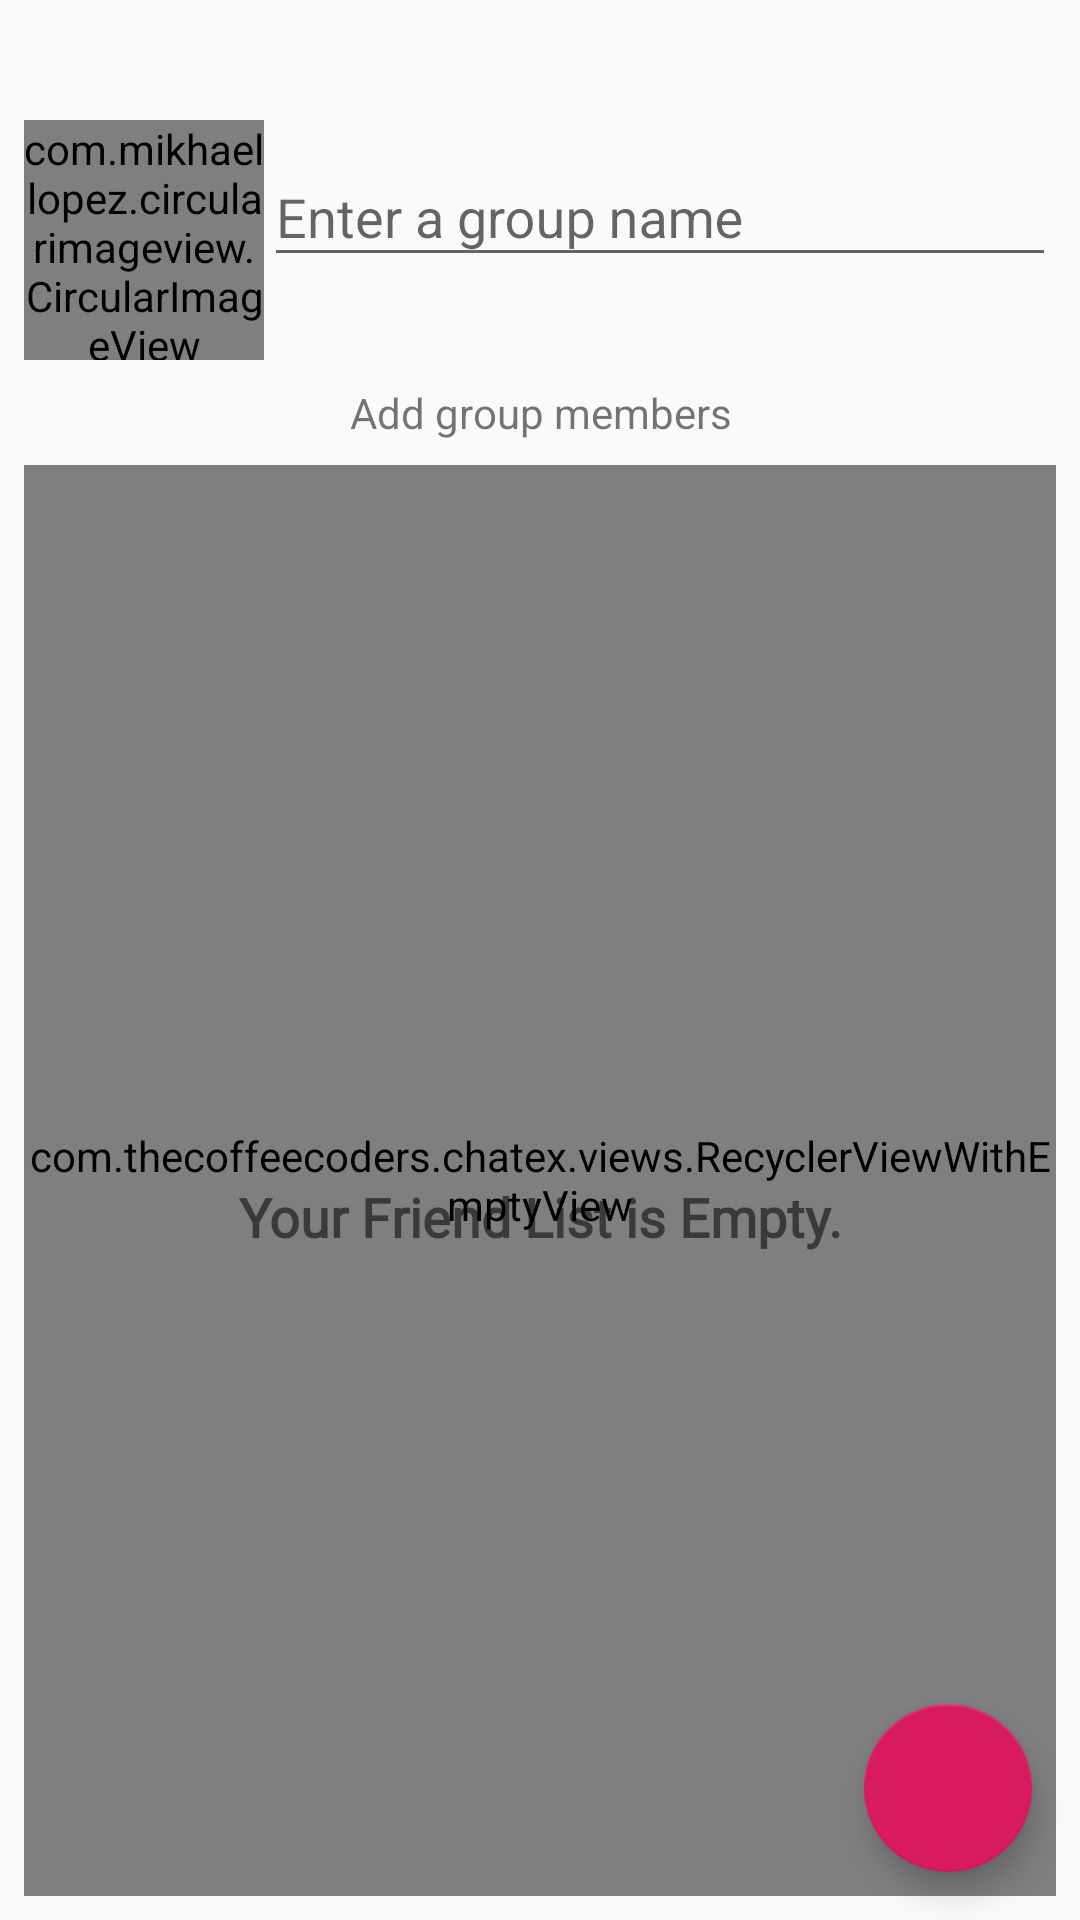

The Android layout XML behind this screen, and the referenced resources:
<!-- AndroidManifest.xml: application theme AppTheme -->
<!-- res/layout/activity_add_group.xml -->
<?xml version="1.0" encoding="utf-8"?>
<android.support.constraint.ConstraintLayout xmlns:android="http://schemas.android.com/apk/res/android"
    xmlns:app="http://schemas.android.com/apk/res-auto"
    xmlns:tools="http://schemas.android.com/tools"
    android:layout_width="match_parent"
    android:layout_height="match_parent"
    tools:context=".AddGroupActivity">

    <ProgressBar
        android:id="@+id/add_group_picture_progress_bar"
        style="?android:attr/progressBarStyleLarge"
        android:layout_width="30dp"
        android:layout_height="30dp"
        app:layout_constraintTop_toTopOf="@id/linearLayout2"
        app:layout_constraintBottom_toBottomOf="@id/linearLayout2"
        app:layout_constraintLeft_toLeftOf="@id/linearLayout2"
        android:layout_marginLeft="24dp"
        android:visibility="invisible" />

    <LinearLayout
        android:id="@+id/linearLayout2"
        android:layout_width="match_parent"
        android:layout_height="wrap_content"
        android:layout_marginStart="8dp"
        android:layout_marginTop="40dp"
        android:layout_marginEnd="8dp"
        android:orientation="horizontal"
        app:layout_constraintEnd_toEndOf="parent"
        app:layout_constraintHorizontal_bias="0.0"
        app:layout_constraintStart_toStartOf="parent"
        app:layout_constraintTop_toTopOf="parent">

        <com.mikhaellopez.circularimageview.CircularImageView
            android:layout_width="80dp"
            android:layout_height="80dp"
            android:src="@drawable/img_profile_picture_placeholder_female"
            android:id="@+id/add_group_group_picture"/>

        <android.support.design.widget.TextInputLayout
            android:layout_width="match_parent"
            android:layout_height="wrap_content">

            <EditText
                android:layout_width="match_parent"
                android:layout_height="wrap_content"
                android:hint="Enter a group name"
                android:id="@+id/add_group_group_name_et"/>
        </android.support.design.widget.TextInputLayout>
    </LinearLayout>

    <TextView
        android:id="@+id/textView"
        android:layout_width="wrap_content"
        android:layout_height="wrap_content"
        android:layout_marginStart="8dp"
        android:layout_marginTop="8dp"
        android:layout_marginEnd="8dp"
        android:text="Add group members"
        app:layout_constraintEnd_toEndOf="parent"
        app:layout_constraintHorizontal_bias="0.502"
        app:layout_constraintStart_toStartOf="parent"
        app:layout_constraintTop_toBottomOf="@+id/linearLayout2" />

    <com.thecoffeecoders.chatex.views.RecyclerViewWithEmptyView
        android:id="@+id/add_group_friend_list_recyclerview"
        android:layout_width="match_parent"
        android:layout_height="0dp"
        android:layout_marginStart="8dp"
        android:layout_marginTop="8dp"
        android:layout_marginEnd="8dp"
        android:layout_marginBottom="8dp"
        app:layout_constraintBottom_toBottomOf="parent"
        app:layout_constraintEnd_toEndOf="parent"
        app:layout_constraintHorizontal_bias="0.0"
        app:layout_constraintStart_toStartOf="parent"
        app:layout_constraintTop_toBottomOf="@+id/textView">
    </com.thecoffeecoders.chatex.views.RecyclerViewWithEmptyView>

    <android.support.constraint.ConstraintLayout
        android:id="@+id/activity_add_group_empty_view"
        android:layout_width="wrap_content"
        android:layout_height="wrap_content"
        app:layout_constraintTop_toTopOf="@id/add_group_friend_list_recyclerview"
        app:layout_constraintLeft_toLeftOf="@id/add_group_friend_list_recyclerview"
        app:layout_constraintRight_toRightOf="@id/add_group_friend_list_recyclerview"
        app:layout_constraintBottom_toBottomOf="@id/add_group_friend_list_recyclerview">

        <TextView
            android:id="@+id/textView1"
            android:layout_width="match_parent"
            android:layout_height="wrap_content"
            app:layout_constraintTop_toTopOf="parent"
            app:layout_constraintLeft_toLeftOf="parent"
            app:layout_constraintRight_toRightOf="parent"
            android:layout_marginTop="24dp"
            android:text="Your Friend List is Empty."
            android:fontFamily="@font/nunito_light"
            android:textSize="18sp"
            android:gravity="center"
            android:textStyle="bold"/>

    </android.support.constraint.ConstraintLayout>


    <ProgressBar
        android:id="@+id/add_group_activity_progress_bar"
        style="?android:attr/progressBarStyleSmall"
        android:layout_width="wrap_content"
        android:layout_height="wrap_content"
        android:layout_centerHorizontal="true"
        android:layout_centerVertical="true"
        android:layout_marginStart="8dp"
        android:layout_marginTop="8dp"
        android:layout_marginEnd="8dp"
        android:layout_marginBottom="8dp"
        app:layout_constraintBottom_toBottomOf="@id/add_group_friend_list_recyclerview"
        app:layout_constraintEnd_toEndOf="@id/add_group_friend_list_recyclerview"
        app:layout_constraintStart_toStartOf="@id/add_group_friend_list_recyclerview"
        app:layout_constraintTop_toTopOf="@id/add_group_friend_list_recyclerview"
        android:visibility="gone"/>


    <android.support.design.widget.FloatingActionButton
        android:id="@+id/add_group_fab"
        android:layout_height="wrap_content"
        android:layout_width="wrap_content"
        android:layout_marginEnd="8dp"
        android:layout_marginBottom="8dp"
        android:background="@drawable/ic_tick_material_green"
        android:src="@drawable/ic_check_white_24dp"
        app:layout_constraintBottom_toBottomOf="@+id/add_group_friend_list_recyclerview"
        app:layout_constraintEnd_toEndOf="@+id/add_group_friend_list_recyclerview" />
</android.support.constraint.ConstraintLayout>
<!-- resources referenced by this layout -->
<resources>
  <!-- drawable img_profile_picture_placeholder_female: jpg bitmap (drawable, 5167 bytes) -->
  <style name="AppTheme" parent="Theme.AppCompat.Light.DarkActionBar">
          
          <item name="colorPrimary">@color/colorPrimary</item>
          <item name="colorPrimaryDark">@color/colorPrimaryDark</item>
          <item name="colorAccent">@color/colorAccent</item>
      </style>
  <color name="colorPrimary">#008577</color>
  <color name="colorPrimaryDark">#00574B</color>
  <color name="colorAccent">#D81B60</color>
</resources>
